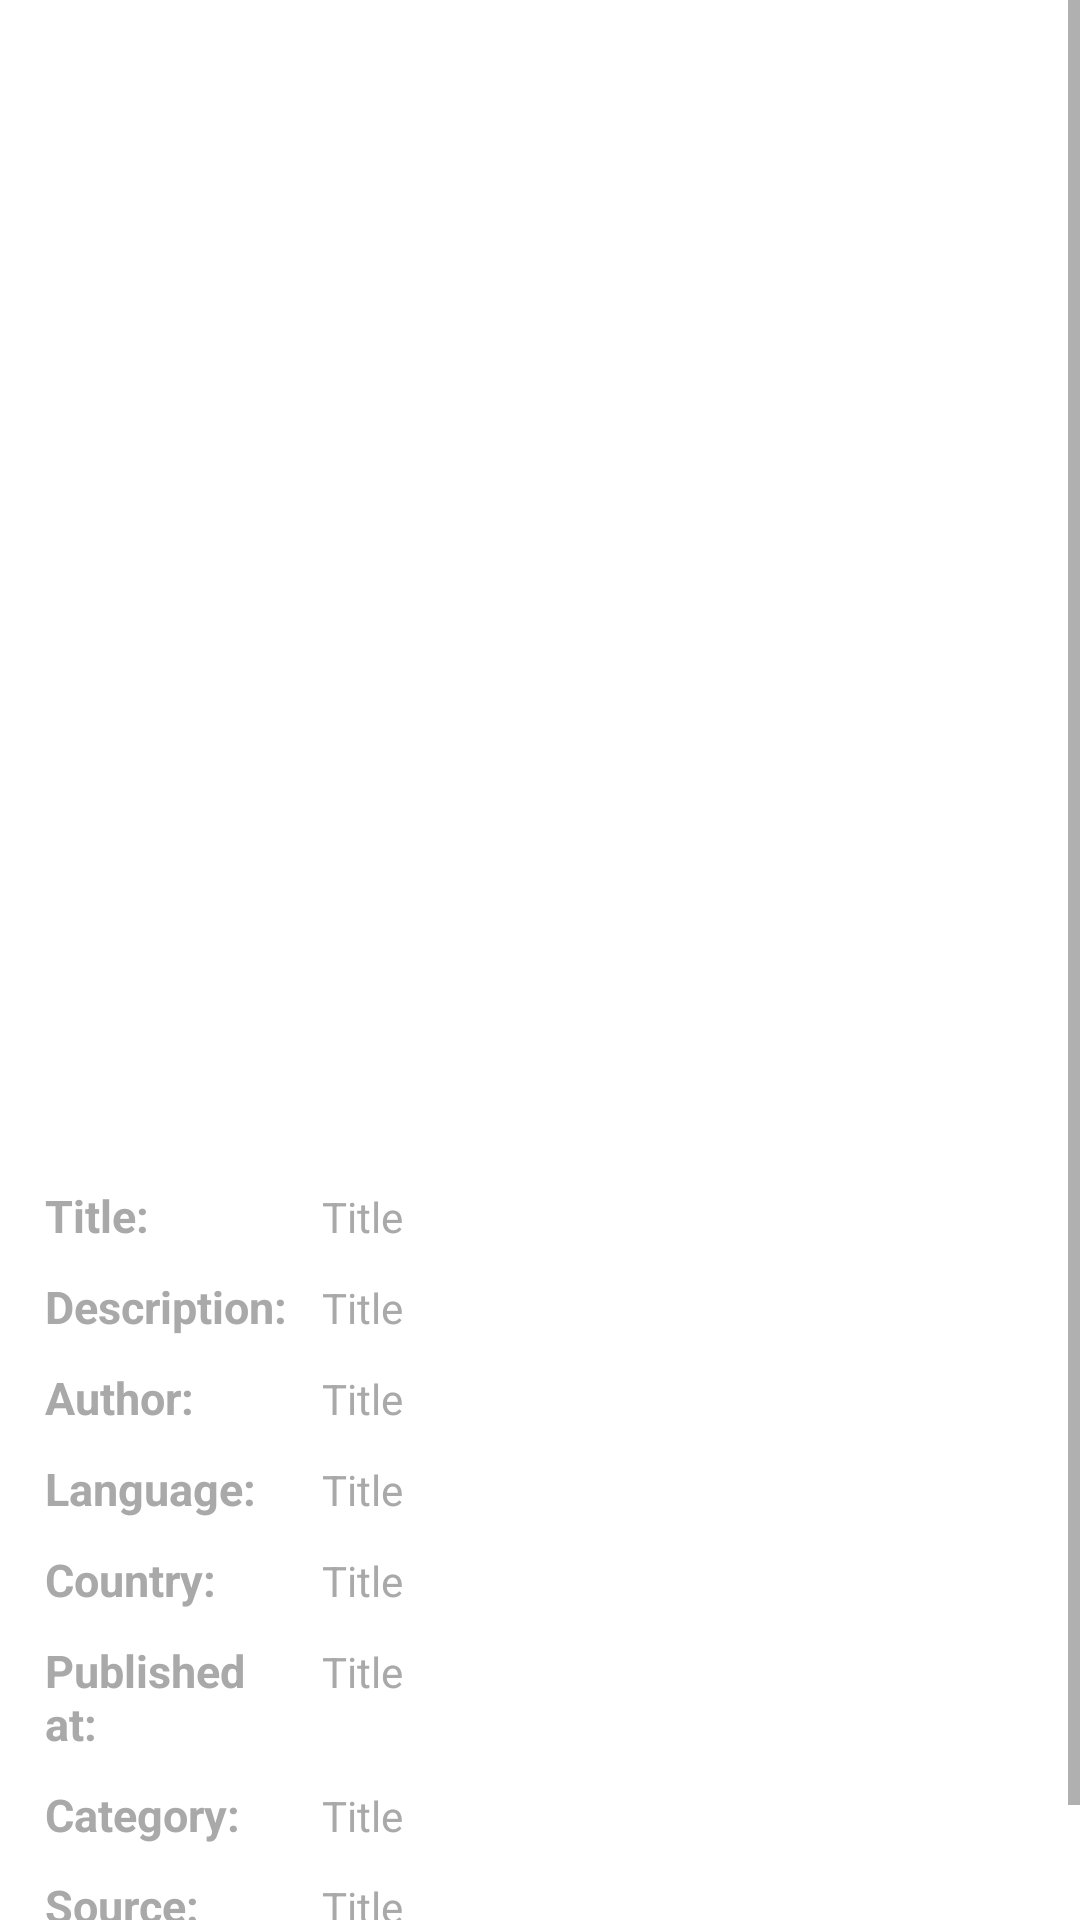

The Android layout XML behind this screen, and the referenced resources:
<!-- AndroidManifest.xml: application theme Theme.MediastackApp -->
<!-- res/layout/activity_article.xml -->
<?xml version="1.0" encoding="utf-8"?>
<ScrollView xmlns:android="http://schemas.android.com/apk/res/android"
    xmlns:app="http://schemas.android.com/apk/res-auto"
    xmlns:tools="http://schemas.android.com/tools"
    android:layout_width="match_parent"
    android:layout_height="match_parent"
    android:orientation="vertical"
    tools:context=".Activities.ArticleActivity">

    <LinearLayout
        android:layout_width="match_parent"
        android:layout_height="match_parent"
        android:orientation="vertical">

        <ImageView
            android:id="@+id/imageId"
            android:layout_width="match_parent"
            android:layout_height="300dp"
            android:layout_margin="10dp"
            android:background="@color/cardview_light_background"
            android:src="@drawable/ic_launcher_foreground" />

        <ToggleButton
            android:id="@+id/favBtn"
            android:layout_width="50dp"
            android:layout_height="50dp"
            android:layout_margin="10dp"
            android:layout_gravity="right"
            android:background="@drawable/fav_selector"
            android:textOff=""
            android:textOn="" />

        <LinearLayout
            android:layout_width="match_parent"
            android:layout_height="match_parent"
            android:layout_margin="5dp"
            android:orientation="horizontal">

            <TextView
                android:layout_width="0dp"
                android:layout_height="wrap_content"
                android:layout_marginStart="10dp"
                android:layout_marginLeft="10dp"
                android:layout_weight="1"
                android:text="Title:"
                android:textColor="#a9a9a9"
                android:textSize="15sp"
                android:textStyle="bold" />

            <TextView
                android:id="@+id/titleTV"
                android:layout_width="0dp"
                android:layout_height="wrap_content"
                android:layout_marginStart="10dp"
                android:layout_marginLeft="10dp"
                android:layout_weight="3"
                android:text="Title"
                android:textColor="#a9a9a9"
                android:textSize="14sp" />

        </LinearLayout>

        <LinearLayout
            android:layout_width="match_parent"
            android:layout_height="match_parent"
            android:layout_margin="5dp"
            android:orientation="horizontal">

            <TextView
                android:layout_width="0dp"
                android:layout_height="wrap_content"
                android:layout_marginStart="10dp"
                android:layout_marginLeft="10dp"
                android:layout_weight="1"
                android:text="Description:"
                android:textColor="#a9a9a9"
                android:textSize="15sp"
                android:textStyle="bold" />

            <TextView
                android:id="@+id/descriptionTV"
                android:layout_width="0dp"
                android:layout_height="wrap_content"
                android:layout_marginStart="10dp"
                android:layout_marginLeft="10dp"
                android:layout_weight="3"
                android:text="Title"
                android:textColor="#a9a9a9"
                android:textSize="14sp" />

        </LinearLayout>

        <LinearLayout
            android:layout_width="match_parent"
            android:layout_height="match_parent"
            android:layout_margin="5dp"
            android:orientation="horizontal">

            <TextView
                android:layout_width="0dp"
                android:layout_height="wrap_content"
                android:layout_marginStart="10dp"
                android:layout_marginLeft="10dp"
                android:layout_weight="1"
                android:text="Author:"
                android:textColor="#a9a9a9"
                android:textSize="15sp"
                android:textStyle="bold" />

            <TextView
                android:id="@+id/authorTV"
                android:layout_width="0dp"
                android:layout_height="wrap_content"
                android:layout_marginStart="10dp"
                android:layout_marginLeft="10dp"
                android:layout_weight="3"
                android:text="Title"
                android:textColor="#a9a9a9"
                android:textSize="14sp" />

        </LinearLayout>

        <LinearLayout
            android:layout_width="match_parent"
            android:layout_height="match_parent"
            android:layout_margin="5dp"
            android:orientation="horizontal">

            <TextView
                android:layout_width="0dp"
                android:layout_height="wrap_content"
                android:layout_marginStart="10dp"
                android:layout_marginLeft="10dp"
                android:layout_weight="1"
                android:text="Language:"
                android:textColor="#a9a9a9"
                android:textSize="15sp"
                android:textStyle="bold" />

            <TextView
                android:id="@+id/languageTV"
                android:layout_width="0dp"
                android:layout_height="wrap_content"
                android:layout_marginStart="10dp"
                android:layout_marginLeft="10dp"
                android:layout_weight="3"
                android:text="Title"
                android:textColor="#a9a9a9"
                android:textSize="14sp" />

        </LinearLayout>

        <LinearLayout
            android:layout_width="match_parent"
            android:layout_height="match_parent"
            android:layout_margin="5dp"
            android:orientation="horizontal">

            <TextView
                android:layout_width="0dp"
                android:layout_height="wrap_content"
                android:layout_marginStart="10dp"
                android:layout_marginLeft="10dp"
                android:layout_weight="1"
                android:text="Country:"
                android:textColor="#a9a9a9"
                android:textSize="15sp"
                android:textStyle="bold" />

            <TextView
                android:id="@+id/countryTV"
                android:layout_width="0dp"
                android:layout_height="wrap_content"
                android:layout_marginStart="10dp"
                android:layout_marginLeft="10dp"
                android:layout_weight="3"
                android:text="Title"
                android:textColor="#a9a9a9"
                android:textSize="14sp" />
        </LinearLayout>

        <LinearLayout
            android:layout_width="match_parent"
            android:layout_height="match_parent"
            android:layout_margin="5dp"
            android:orientation="horizontal">

            <TextView
                android:layout_width="0dp"
                android:layout_height="wrap_content"
                android:layout_marginStart="10dp"
                android:layout_marginLeft="10dp"
                android:layout_weight="1"
                android:text="Published at:"
                android:textColor="#a9a9a9"
                android:textSize="15sp"
                android:textStyle="bold" />

            <TextView
                android:id="@+id/published_atTV"
                android:layout_width="0dp"
                android:layout_height="wrap_content"
                android:layout_marginStart="10dp"
                android:layout_marginLeft="10dp"
                android:layout_weight="3"
                android:text="Title"
                android:textColor="#a9a9a9"
                android:textSize="14sp" />
        </LinearLayout>

        <LinearLayout
            android:layout_width="match_parent"
            android:layout_height="match_parent"
            android:layout_margin="5dp"
            android:orientation="horizontal">

            <TextView
                android:layout_width="0dp"
                android:layout_height="wrap_content"
                android:layout_marginStart="10dp"
                android:layout_marginLeft="10dp"
                android:layout_weight="1"
                android:text="Category:"
                android:textColor="#a9a9a9"
                android:textSize="15sp"
                android:textStyle="bold" />

            <TextView
                android:id="@+id/categoryTV"
                android:layout_width="0dp"
                android:layout_height="wrap_content"
                android:layout_marginStart="10dp"
                android:layout_marginLeft="10dp"
                android:layout_weight="3"
                android:text="Title"
                android:textColor="#a9a9a9"
                android:textSize="14sp" />
        </LinearLayout>

        <LinearLayout
            android:layout_width="match_parent"
            android:layout_height="match_parent"
            android:layout_margin="5dp"
            android:orientation="horizontal">

            <TextView
                android:layout_width="0dp"
                android:layout_height="wrap_content"
                android:layout_marginStart="10dp"
                android:layout_marginLeft="10dp"
                android:layout_weight="1"
                android:text="Source:"
                android:textColor="#a9a9a9"
                android:textSize="15sp"
                android:textStyle="bold" />

            <TextView
                android:id="@+id/sourceTV"
                android:layout_width="0dp"
                android:layout_height="wrap_content"
                android:layout_marginStart="10dp"
                android:layout_marginLeft="10dp"
                android:layout_weight="3"
                android:text="Title"
                android:textColor="#a9a9a9"
                android:textSize="14sp" />
        </LinearLayout>

        <LinearLayout
            android:layout_width="match_parent"
            android:layout_height="match_parent"
            android:layout_margin="5dp"
            android:orientation="horizontal">

            <TextView
                android:layout_width="0dp"
                android:layout_height="wrap_content"
                android:layout_marginStart="10dp"
                android:layout_marginLeft="10dp"
                android:layout_weight="1"
                android:text="Url:"
                android:textColor="#a9a9a9"
                android:textSize="15sp"
                android:textStyle="bold" />

            <TextView
                android:id="@+id/urlTV"
                android:layout_width="0dp"
                android:layout_height="wrap_content"
                android:layout_marginStart="10dp"
                android:layout_marginLeft="10dp"
                android:layout_weight="3"
                android:autoLink="web"
                android:text="Title"
                android:textColor="#a9a9a9"
                android:textSize="14sp" />
        </LinearLayout>
    </LinearLayout>

</ScrollView>
<!-- resources referenced by this layout -->
<resources>
  <style name="Theme.MediastackApp" parent="Theme.MaterialComponents.DayNight.DarkActionBar">
          
          <item name="colorPrimary">@color/purple_500</item>
          <item name="colorPrimaryVariant">@color/purple_700</item>
          <item name="colorOnPrimary">@color/white</item>
          
          <item name="colorSecondary">@color/teal_200</item>
          <item name="colorSecondaryVariant">@color/teal_700</item>
          <item name="colorOnSecondary">@color/black</item>
          
          <item name="android:statusBarColor" tools:targetApi="l">?attr/colorPrimaryVariant</item>
          
      </style>
  <!-- not gathered from this repository: default colours our renderer supplied (Android Studio template values) -->
  <color name="purple_500">#FF6200EE</color>
  <color name="purple_700">#FF3700B3</color>
  <color name="teal_200">#FF03DAC5</color>
  <color name="teal_700">#FF018786</color>
  <color name="black">#FF000000</color>
  <color name="white">#FFFFFFFF</color>
</resources>
